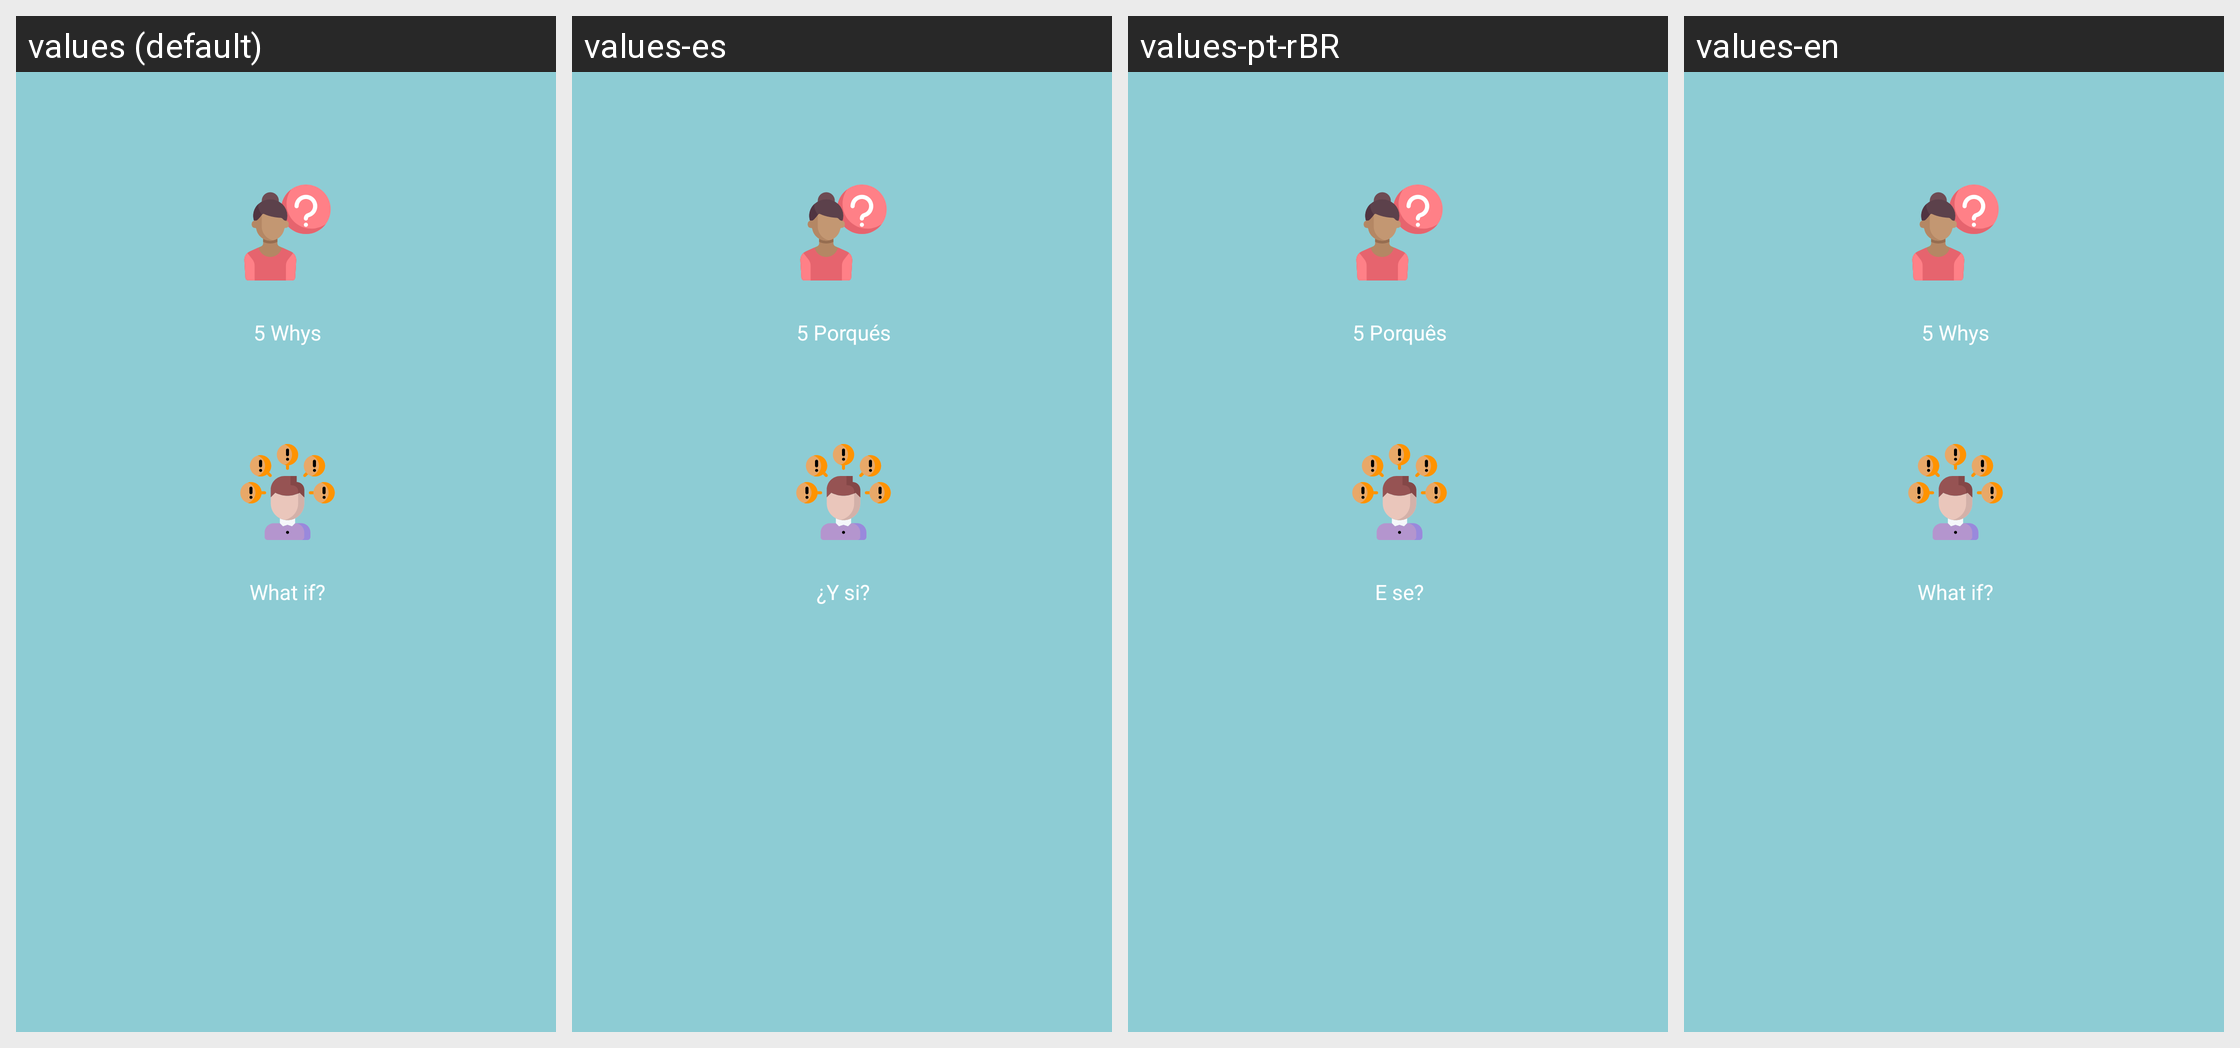

The Android screen above is rendered under several locales of the same app. Produce the string resources it draws, with the default and per-locale values.
Android screen res/layout/activity_tools.xml rendered under 4 locales, left to right: values (default), values-es, values-pt-rBR, values-en. Device: Nexus 5 (rendered at 1080×1920; each locale shown at half size, 540×960, under a caption strip naming it); theme AppTheme.
Strings drawn on this screen, with the default value and each locale's value (text and hints the layout hard-codes, and strings that could not be matched under every locale, appear in the picture but are not listed):

five_name
  values: 5 Whys
  values-es: 5 Porqués
  values-pt-rBR: 5 Porquês
  values-en: 5 Whys

what_if
  values: What if?
  values-es: ¿Y si?
  values-pt-rBR: E se?
  values-en: What if?
